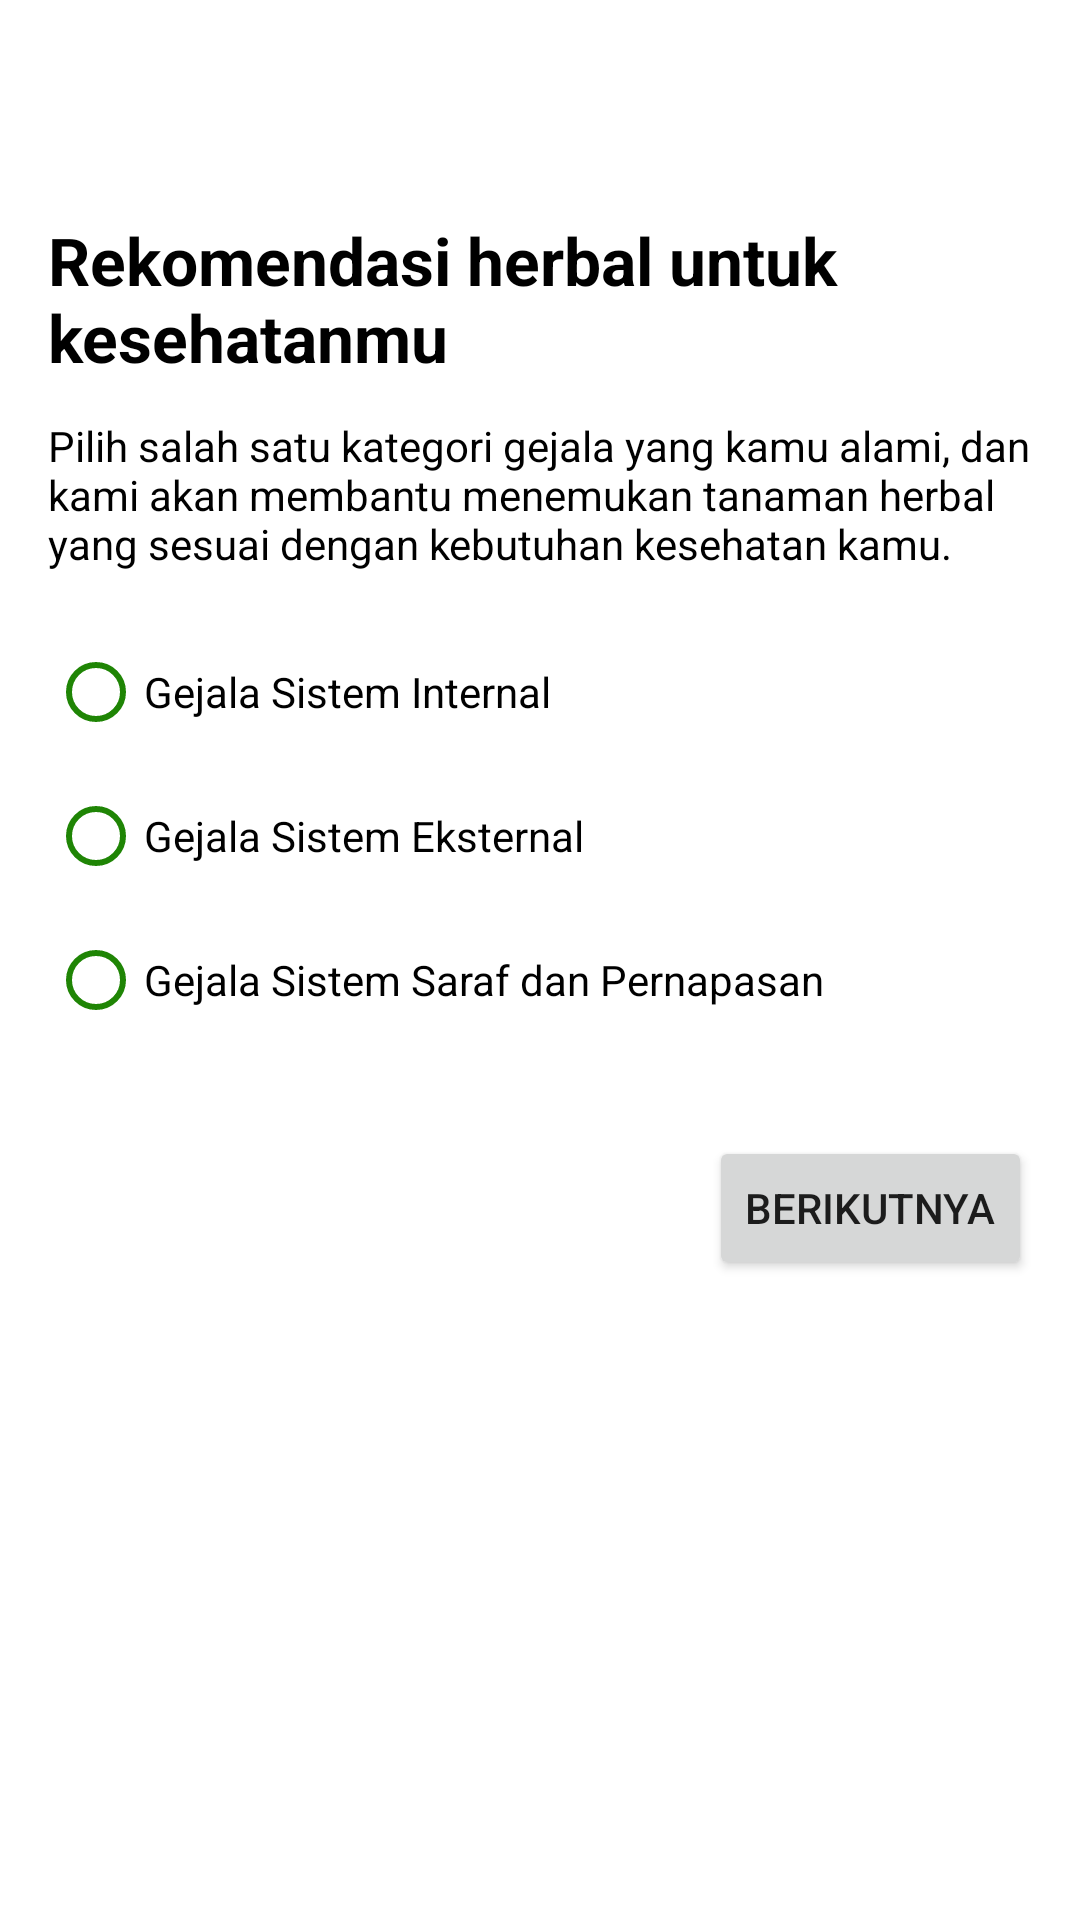

Layout XML and referenced resources for this Android screen:
<!-- AndroidManifest.xml: application theme Theme.HerbaMate -->
<!-- res/layout/activity_symptom_category.xml -->
<?xml version="1.0" encoding="utf-8"?>
<LinearLayout xmlns:android="http://schemas.android.com/apk/res/android"
    xmlns:app="http://schemas.android.com/apk/res-auto"
    xmlns:tools="http://schemas.android.com/tools"
    android:id="@+id/main"
    android:layout_width="match_parent"
    android:layout_height="match_parent"
    android:orientation="vertical"
    tools:context=".view.pages.category.SymptomCategoryActivity">

    <androidx.appcompat.widget.Toolbar
        android:id="@+id/toolbar"
        android:layout_width="match_parent"
        android:layout_height="?attr/actionBarSize"
        android:theme="@style/ThemeOverlay.AppCompat.ActionBar"
        app:navigationIcon="@drawable/baseline_arrow_back_24" />

    <ScrollView
        android:layout_width="match_parent"
        android:layout_height="match_parent">

        <LinearLayout
            android:layout_width="match_parent"
            android:layout_height="wrap_content"
            android:orientation="vertical">

            <TextView
                android:id="@+id/title_classification"
                android:layout_width="match_parent"
                android:layout_height="wrap_content"
                android:layout_marginStart="@dimen/activity_horizontal_margin"
                android:layout_marginTop="@dimen/activity_vertical_margin"
                android:layout_marginEnd="@dimen/activity_horizontal_margin"
                android:text="@string/classification_title"
                android:textColor="@color/black"
                android:textSize="22sp"
                android:textStyle="bold" />

            <TextView
                android:id="@+id/description_classification"
                android:layout_width="match_parent"
                android:layout_height="wrap_content"
                android:layout_marginStart="@dimen/activity_horizontal_margin"
                android:layout_marginTop="@dimen/twelve"
                android:layout_marginEnd="@dimen/activity_horizontal_margin"
                android:text="@string/classification_description"
                android:textColor="@color/black"
                android:textSize="14sp" />

            <RadioGroup
                android:id="@+id/radio_group"
                android:layout_width="match_parent"
                android:layout_height="wrap_content"
                android:layout_marginTop="@dimen/activity_vertical_margin"
                android:paddingStart="@dimen/activity_horizontal_margin"
                android:paddingEnd="@dimen/activity_horizontal_margin">

                <RadioButton
                    android:id="@+id/radio_internal"
                    android:layout_width="wrap_content"
                    android:layout_height="wrap_content"
                    android:buttonTint="@color/primary_500"
                    android:text="@string/internal_symptom" />

                <RadioButton
                    android:id="@+id/radio_external"
                    android:layout_width="wrap_content"
                    android:layout_height="wrap_content"
                    android:buttonTint="@color/primary_500"
                    android:text="@string/external_symptom" />

                <RadioButton
                    android:id="@+id/radio_neural"
                    android:layout_width="wrap_content"
                    android:layout_height="wrap_content"
                    android:buttonTint="@color/primary_500"
                    android:text="@string/neural_symptom" />
            </RadioGroup>

            <Button
                android:id="@+id/next_button"
                android:layout_width="wrap_content"
                android:layout_height="wrap_content"
                android:layout_gravity="end"
                android:layout_marginStart="@dimen/activity_horizontal_margin"
                android:layout_marginTop="@dimen/twenty_eight"
                android:layout_marginEnd="@dimen/activity_horizontal_margin"
                android:text="@string/next" />
        </LinearLayout>
    </ScrollView>
</LinearLayout>
<!-- resources referenced by this layout -->
<resources>
  <color name="black">#FF000000</color>
  <color name="primary_500">#FF1F8505</color>
  <dimen name="activity_horizontal_margin">16dp</dimen>
  <dimen name="activity_vertical_margin">16dp</dimen>
  <dimen name="twelve">12dp</dimen>
  <dimen name="twenty_eight">28dp</dimen>
  <string name="classification_description">Pilih salah satu kategori gejala yang kamu alami, dan kami akan membantu menemukan tanaman herbal yang sesuai dengan kebutuhan kesehatan kamu.</string>
  <string name="classification_title">Rekomendasi herbal untuk kesehatanmu</string>
  <string name="external_symptom">Gejala Sistem Eksternal</string>
  <string name="internal_symptom">Gejala Sistem Internal</string>
  <string name="neural_symptom">Gejala Sistem Saraf dan Pernapasan</string>
  <string name="next">Berikutnya</string>
  <style name="Theme.HerbaMate" parent="Theme.MaterialComponents.DayNight.NoActionBar">
          
          <item name="colorPrimary">@color/primary_500</item>
          <item name="colorPrimaryVariant">@color/primary_700</item>
          <item name="colorOnPrimary">@color/white</item>
          
          <item name="colorSecondary">@color/primary_500</item>
          <item name="colorSecondaryVariant">@color/primary_700</item>
          <item name="colorOnSecondary">@color/black</item>
          
          <item name="android:statusBarColor">?attr/colorPrimaryVariant</item>
          
      </style>
  <color name="primary_700">#FF229306</color>
  <color name="white">#FFFFFFFF</color>
</resources>
